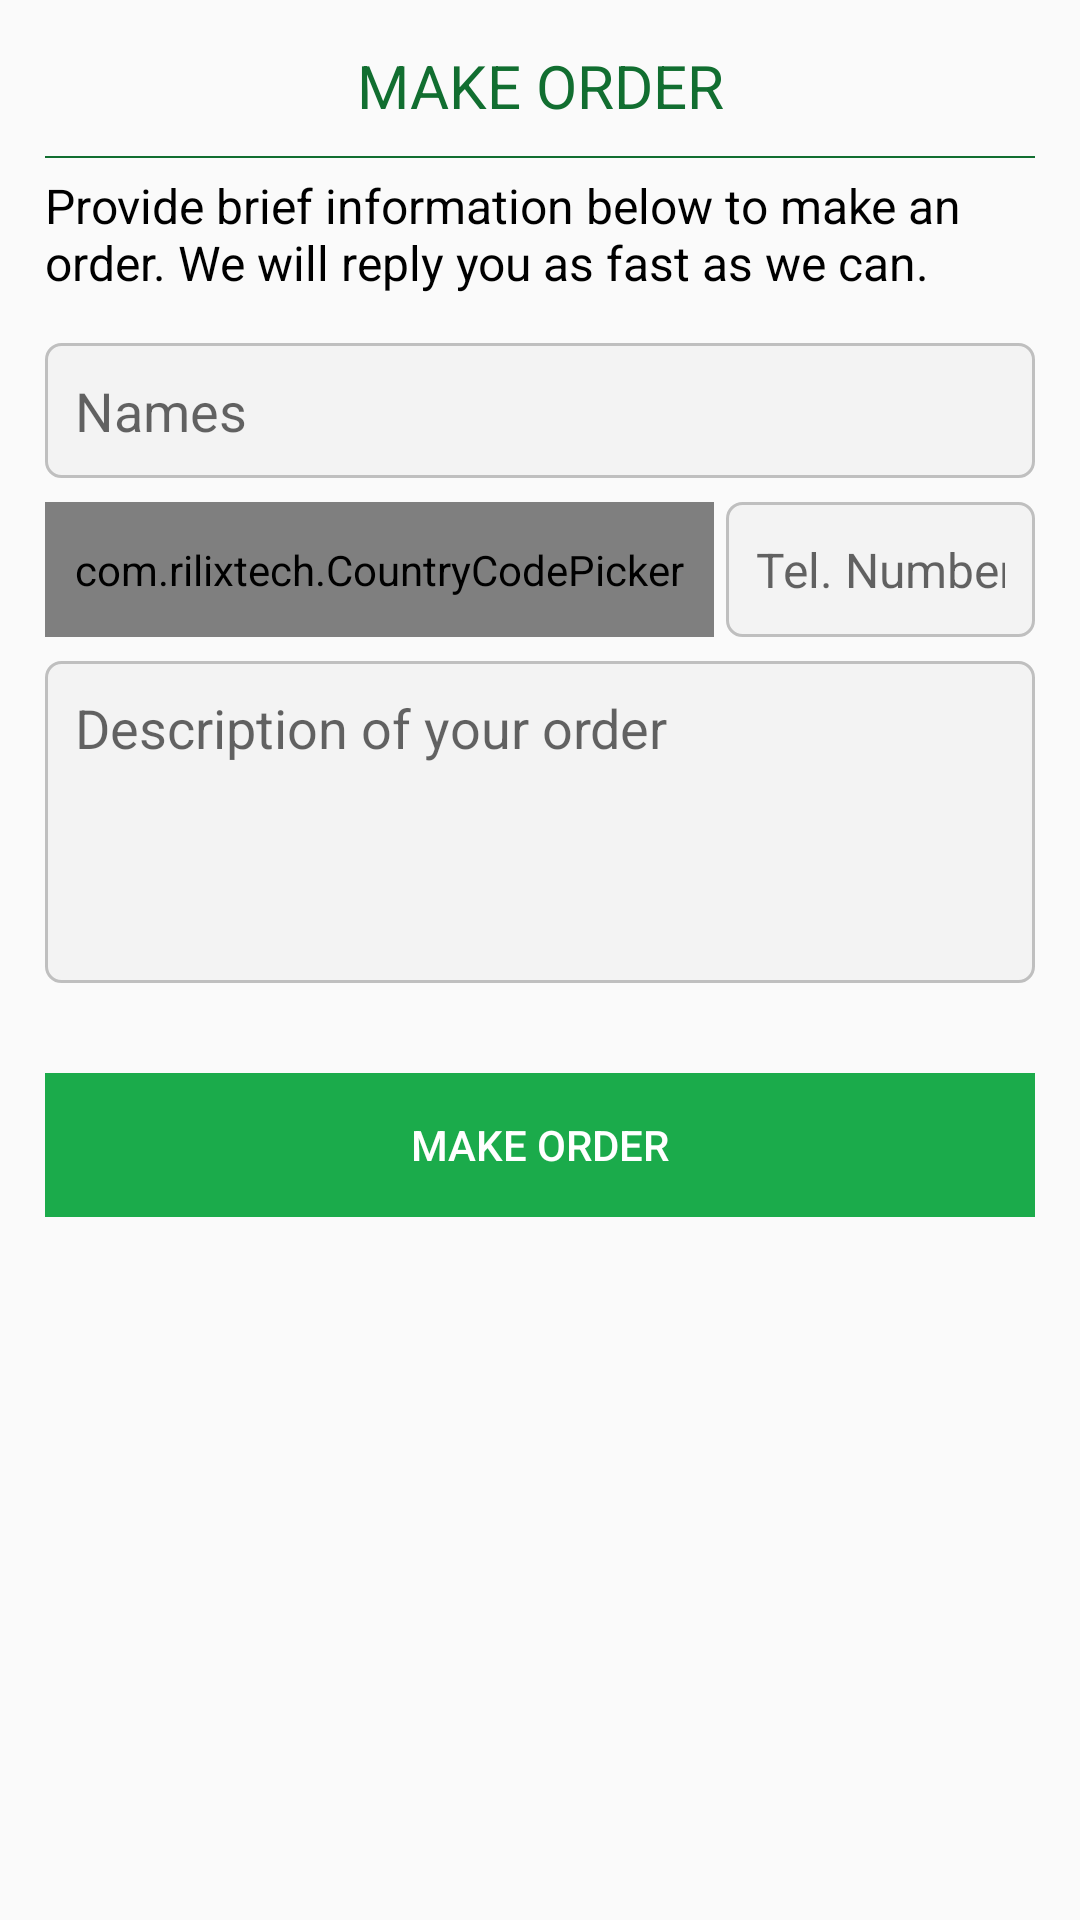

The Android layout XML behind this screen, and the referenced resources:
<!-- AndroidManifest.xml: application theme AppTheme -->
<!-- res/layout/fragment_order.xml -->
<?xml version="1.0" encoding="utf-8"?>
<android.support.constraint.ConstraintLayout xmlns:android="http://schemas.android.com/apk/res/android"
    xmlns:app="http://schemas.android.com/apk/res-auto"
    xmlns:tools="http://schemas.android.com/tools"
    android:layout_width="match_parent"
    android:layout_height="wrap_content"
    android:padding="@dimen/extra_padding"
    tools:context=".visitor.order.OrderFragment">

    <TextView
        android:id="@+id/textView2"
        android:layout_width="wrap_content"
        android:layout_height="wrap_content"
        android:text="@string/make_order"
        android:textAllCaps="true"
        android:textColor="@color/colorPrimaryDark"
        android:textSize="20sp"
        app:layout_constraintEnd_toEndOf="parent"
        app:layout_constraintStart_toStartOf="parent"
        app:layout_constraintTop_toTopOf="parent" />

    <View
        android:id="@+id/view"
        android:layout_width="match_parent"
        android:layout_height="0.5dp"
        android:layout_marginTop="@dimen/big_padding"
        android:background="@color/colorPrimaryDark"
        app:layout_constraintEnd_toEndOf="parent"
        app:layout_constraintTop_toBottomOf="@+id/textView2" />

    <TextView
        android:id="@+id/textView"
        android:layout_width="0dp"
        android:layout_height="wrap_content"
        android:layout_marginTop="@dimen/small_padding"
        android:text="@string/making_order"
        android:textColor="@color/black_color"
        android:textSize="@dimen/big_text"
        app:layout_constraintEnd_toEndOf="parent"
        app:layout_constraintStart_toStartOf="parent"
        app:layout_constraintTop_toBottomOf="@+id/view" />

    <EditText
        android:id="@+id/editText3"
        android:layout_width="match_parent"
        android:layout_height="@dimen/normal_size"
        android:layout_marginTop="16dp"
        android:background="@drawable/edit_text_round"
        android:hint="@string/names"
        android:inputType="textCapWords"
        android:padding="@dimen/big_padding"
        app:layout_constraintEnd_toEndOf="parent"
        app:layout_constraintStart_toStartOf="parent"
        app:layout_constraintTop_toBottomOf="@+id/textView" />


    <com.rilixtech.CountryCodePicker
        android:id="@+id/code_picker"
        android:layout_width="0dp"
        android:layout_height="@dimen/normal_size"
        android:layout_marginTop="8dp"
        android:layout_weight="1"
        android:background="@drawable/edit_text_round"
        android:gravity="center_vertical"
        android:padding="@dimen/big_padding"
        app:ccp_enableHint="false"
        app:ccp_textSize="@dimen/big_text"
        app:layout_constraintStart_toStartOf="parent"
        app:layout_constraintTop_toBottomOf="@+id/editText3" />

    <EditText
        android:id="@+id/et_phone"
        android:layout_width="0dp"
        android:layout_height="@dimen/normal_size"
        android:layout_marginLeft="4dp"
        android:layout_marginStart="4dp"
        android:layout_marginTop="8dp"
        android:background="@drawable/edit_text_round"
        android:hint="@string/tel_number"
        android:inputType="phone"
        android:maxLength="9"
        android:padding="@dimen/big_padding"
        android:textColor="@color/black_color"
        android:textSize="@dimen/big_text"
        app:layout_constraintEnd_toEndOf="parent"
        app:layout_constraintStart_toEndOf="@+id/code_picker"
        app:layout_constraintTop_toBottomOf="@+id/editText3" />

    <EditText
        android:id="@+id/description"
        android:layout_width="match_parent"
        android:layout_height="wrap_content"
        android:layout_marginTop="8dp"
        android:background="@drawable/edit_text_round"
        android:gravity="start"
        android:hint="@string/description"
        android:inputType="textMultiLine"
        android:lines="4"
        android:padding="@dimen/big_padding"
        app:layout_constraintEnd_toEndOf="parent"
        app:layout_constraintStart_toStartOf="parent"
        app:layout_constraintTop_toBottomOf="@+id/et_phone" />

    <Button
        android:id="@+id/btn_order"
        style="?android:attr/borderlessButtonStyle"
        android:layout_width="match_parent"
        android:layout_height="wrap_content"
        android:layout_marginTop="30dp"
        android:background="@color/colorPrimary"
        android:text="@string/make_order"
        android:textAllCaps="true"
        android:textColor="@color/white_color"
        app:layout_constraintEnd_toEndOf="parent"
        app:layout_constraintStart_toStartOf="parent"
        app:layout_constraintTop_toBottomOf="@+id/description" />

</android.support.constraint.ConstraintLayout>
<!-- resources referenced by this layout -->
<resources>
  <color name="black_color">#000000</color>
  <color name="colorPrimary">#1bab4b</color>
  <color name="colorPrimaryDark">#116e30</color>
  <color name="white_color">#ffffff</color>
  <dimen name="big_padding">10dp</dimen>
  <dimen name="big_text">16sp</dimen>
  <dimen name="extra_padding">15dp</dimen>
  <dimen name="normal_size">45dp</dimen>
  <dimen name="small_padding">5dp</dimen>
  <!-- drawable edit_text_round (drawable) -->
  <?xml version="1.0" encoding="utf-8"?>
  <shape xmlns:android="http://schemas.android.com/apk/res/android"
      android:shape="rectangle">
      <stroke
          android:width="1dp"
          android:color="@color/view_color" />
      <solid android:color="#22bfbfbf" />
      <corners android:radius="@dimen/small_padding" />
  </shape>
  <string name="description">Description of your order</string>
  <string name="make_order">Make order</string>
  <string name="making_order">Provide brief information below to make an order. We will reply you as fast as we can.</string>
  <string name="names">Names</string>
  <string name="tel_number">Tel. Number</string>
  <style name="AppTheme" parent="Theme.AppCompat.Light.DarkActionBar">
          <item name="colorPrimary">@color/colorPrimary</item>
          <item name="colorPrimaryDark">@color/colorPrimaryDark</item>
          <item name="colorAccent">@color/colorAccent</item>
      </style>
  <color name="view_color">#bfbfbf</color>
  <color name="colorAccent">#e7542f</color>
</resources>
